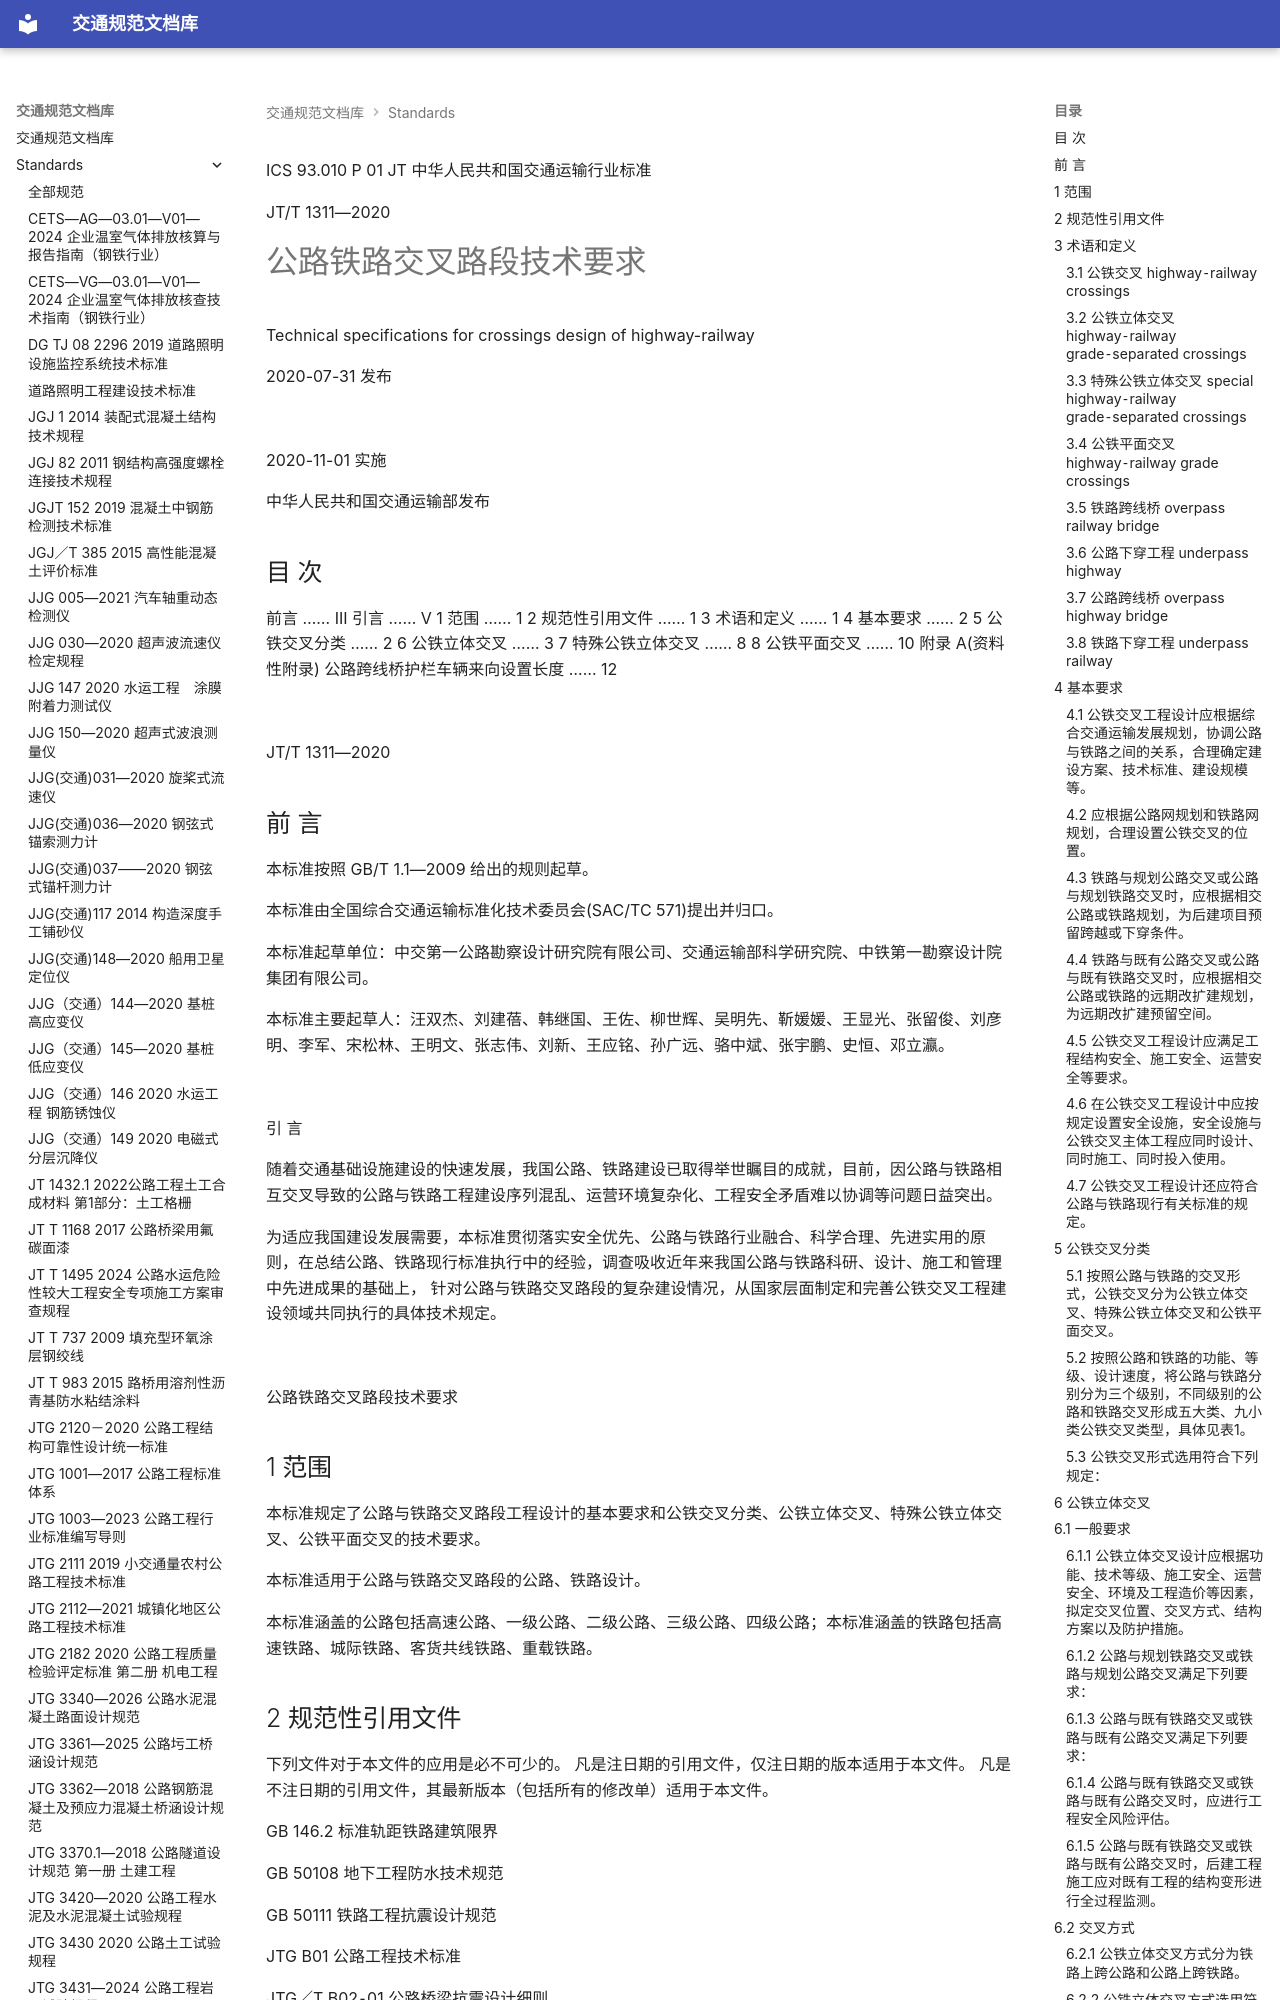

repository: 13lu14/standards-site- · page: standards/JTT 1311—2020 公路铁路交叉路段技术要求/index.html · generator: mkdocs

ICS 93.010 P 01
JT
 中华人民共和国交通运输行业标准

JT/T 1311—2020

# 公路铁路交叉路段技术要求

 Technical specifications for crossings design of highway-railway

2020-07-31 发布

![](images/JTT%201311%E2%80%942020%20%E5%85%AC%E8%B7%AF%E9%93%81%E8%B7%AF%E4%BA%A4%E5%8F%89%E8%B7%AF%E6%AE%B5%E6%8A%80%E6%9C%AF%E8%A6%81%E6%B1%82.assets/a5af93b0afbefe53a1469c2e1fb6e5d5aff5db3b7263177b845632cc7ffa4aed.jpg)

2020-11-01 实施

 中华人民共和国交通运输部发布

<!-- 封面 -->

## 目 次

前言 …… III
引言 …… V
1 范围 …… 1
2 规范性引用文件 …… 1
3 术语和定义 …… 1
4 基本要求 …… 2
5 公铁交叉分类 …… 2
6 公铁立体交叉 …… 3
7 特殊公铁立体交叉 …… 8
8 公铁平面交叉 …… 10
附录 A(资料性附录) 公路跨线桥护栏车辆来向设置长度 …… 12

![](images/JTT%201311%E2%80%942020%20%E5%85%AC%E8%B7%AF%E9%93%81%E8%B7%AF%E4%BA%A4%E5%8F%89%E8%B7%AF%E6%AE%B5%E6%8A%80%E6%9C%AF%E8%A6%81%E6%B1%82.assets/7ed105ddd29eacd94b5f4cf35bced2eb70c1048ece71ff4c2baf4b66515bea55.jpg)

<!-- 第 Ⅰ 页 -->

JT/T 1311—2020

## 前 言

本标准按照 GB/T 1.1—2009 给出的规则起草。

本标准由全国综合交通运输标准化技术委员会(SAC/TC 571)提出并归口。

本标准起草单位：中交第一公路勘察设计研究院有限公司、交通运输部科学研究院、中铁第一勘察设计院集团有限公司。

本标准主要起草人：汪双杰、刘建蓓、韩继国、王佐、柳世辉、吴明先、靳媛媛、王显光、张留俊、刘彦明、李军、宋松林、王明文、张志伟、刘新、王应铭、孙广远、骆中斌、张宇鹏、史恒、邓立瀛。

![](images/JTT%201311%E2%80%942020%20%E5%85%AC%E8%B7%AF%E9%93%81%E8%B7%AF%E4%BA%A4%E5%8F%89%E8%B7%AF%E6%AE%B5%E6%8A%80%E6%9C%AF%E8%A6%81%E6%B1%82.assets/dfbb9dcc863294bf15788b73996fb83b38ebc1a7d1a8ec01db9c47f99e408837.jpg)

<!-- 第 Ⅲ 页 -->

 引 言

随着交通基础设施建设的快速发展，我国公路、铁路建设已取得举世瞩目的成就，目前，因公路与铁路相互交叉导致的公路与铁路工程建设序列混乱、运营环境复杂化、工程安全矛盾难以协调等问题日益突出。

为适应我国建设发展需要，本标准贯彻落实安全优先、公路与铁路行业融合、科学合理、先进实用的原则，在总结公路、铁路现行标准执行中的经验，调查吸收近年来我国公路与铁路科研、设计、施工和管理中先进成果的基础上， 针对公路与铁路交叉路段的复杂建设情况，从国家层面制定和完善公铁交叉工程建设领域共同执行的具体技术规定。

![](images/JTT%201311%E2%80%942020%20%E5%85%AC%E8%B7%AF%E9%93%81%E8%B7%AF%E4%BA%A4%E5%8F%89%E8%B7%AF%E6%AE%B5%E6%8A%80%E6%9C%AF%E8%A6%81%E6%B1%82.assets/720178c46bf46e0b5db6c45b204418f4baf7f89f2585aea62e87f053bb3cb44c.jpg)

<!-- 第 Ⅴ 页 -->

 公路铁路交叉路段技术要求

## 1 范围

本标准规定了公路与铁路交叉路段工程设计的基本要求和公铁交叉分类、公铁立体交叉、特殊公铁立体交叉、公铁平面交叉的技术要求。

本标准适用于公路与铁路交叉路段的公路、铁路设计。

本标准涵盖的公路包括高速公路、一级公路、二级公路、三级公路、四级公路；本标准涵盖的铁路包括高速铁路、城际铁路、客货共线铁路、重载铁路。

## 2 规范性引用文件

下列文件对于本文件的应用是必不可少的。 凡是注日期的引用文件，仅注日期的版本适用于本文件。 凡是不注日期的引用文件，其最新版本（包括所有的修改单）适用于本文件。

GB 146.2 标准轨距铁路建筑限界

GB 50108 地下工程防水技术规范

GB 50111 铁路工程抗震设计规范

JTG B01 公路工程技术标准

JTG／T B02⁃01 公路桥梁抗震设计细则

JTG D60 公路桥涵设计通用规范

JTG D81 公路交通安全设施设计规范

TB 10098 铁路线路设计规范

## 3 术语和定义

TB 10098 和 JTG B01 界定的以及下列术语和定义适用于本文件。

### 3.1 公铁交叉 highway⁃railway crossings

公路与铁路在平面或空间中的相交。

### 3.2 公铁立体交叉 highway⁃railway grade⁃separated crossings

为使公路与铁路系统分层运行，利用桥梁、框架结构等使相交的公路与铁路在不同高程上交叉。

### 3.3 特殊公铁立体交叉 special highway⁃railway grade⁃separated crossings

公路与铁路以隧道与隧道或隧道与其他结构形式在不同高程上交叉。

### 3.4 公铁平面交叉 highway⁃railway grade crossings

公路与铁路在同一平面上的交叉。

<!-- 第 1 页 -->
